Run: headless pygame with SDL's dummy video driver; simulated clock (each Clock.tick advances the game by its frame time, no real sleeping); random seed 0; keys injected as events and as key.get_pressed() state; no mouse input.
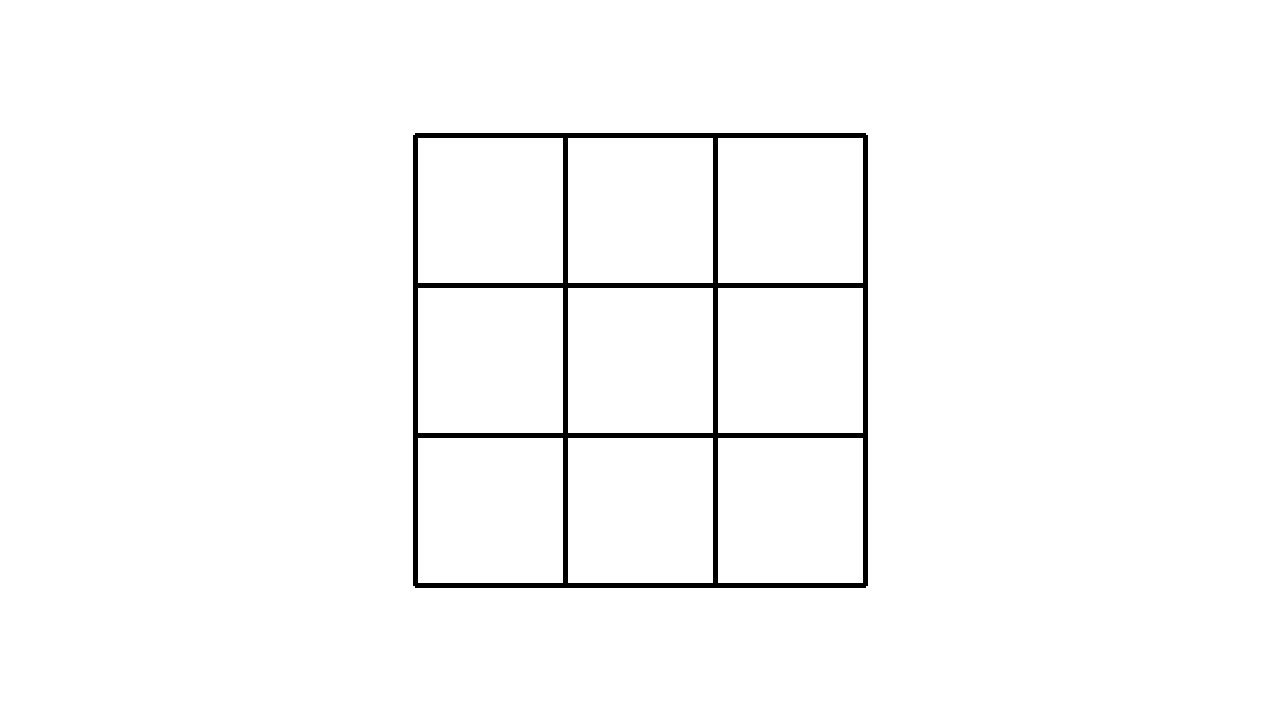
Frame 1 of 4 · flips 1–60 · no input
Frame 2 of 4 · flips 61–180 · tapped SPACE, RETURN · held RIGHT (→), D · screen unchanged from frame 1, image omitted
Frame 3 of 4 · flips 181–300 · held DOWN (↓), S · screen unchanged from frame 2, image omitted
Frame 4 of 4 · flips 301–420 · held LEFT (←), A, UP (↑), W · screen unchanged from frame 3, image omitted

The pygame program that drew these frames:

import pygame
pygame.init()
screen = pygame.display.set_mode((1280, 720))
running = True
#------------------------------------------------------------------------------------------------------------------------
#                   VARIABLE
#------------------------------------------------------------------------------------------------------------------------
clock = pygame.time.Clock()     #Horloge pour limiteus ips (pas touche Nath)
#--- couleur ---
black = (0, 0, 0)
white = (255, 255, 255)
#--- Valeurs cases ----
grille_data = [
    [None, None, None],  # Ligne 0
    [None, None, None],  # Ligne 1
    [None, None, None]   # Ligne 2
]
#------------------------------------------------------------------------------------------------------------------------
#                   FONCTION
#------------------------------------------------------------------------------------------------------------------------

def Grille_jeux():
    # --- Lignes Verticales ---
    pygame.draw.line(screen, black, (415, 135), (415, 585), 5)
    pygame.draw.line(screen, black, (565, 135), (565, 585), 5)
    pygame.draw.line(screen, black, (715, 135), (715, 585), 5)
    pygame.draw.line(screen, black, (865, 135), (865, 585), 5)

    # --- Lignes Horizontales ---
    pygame.draw.line(screen, black, (415, 135), (865, 135), 5)
    pygame.draw.line(screen, black, (415, 285), (865, 285), 5)
    pygame.draw.line(screen, black, (415, 435), (865, 435), 5)
    pygame.draw.line(screen, black, (415, 585), (865, 585), 5)
    


#------------------------------------------------------------------------------------------------------------------------
#                   LANCEMENT
#------------------------------------------------------------------------------------------------------------------------


while running:
    for event in pygame.event.get():
        if event.type == pygame.QUIT:
            running = False
    screen.fill(white)
    Grille_jeux()





    pygame.display.flip()

    clock.tick(15) 

pygame.quit()
